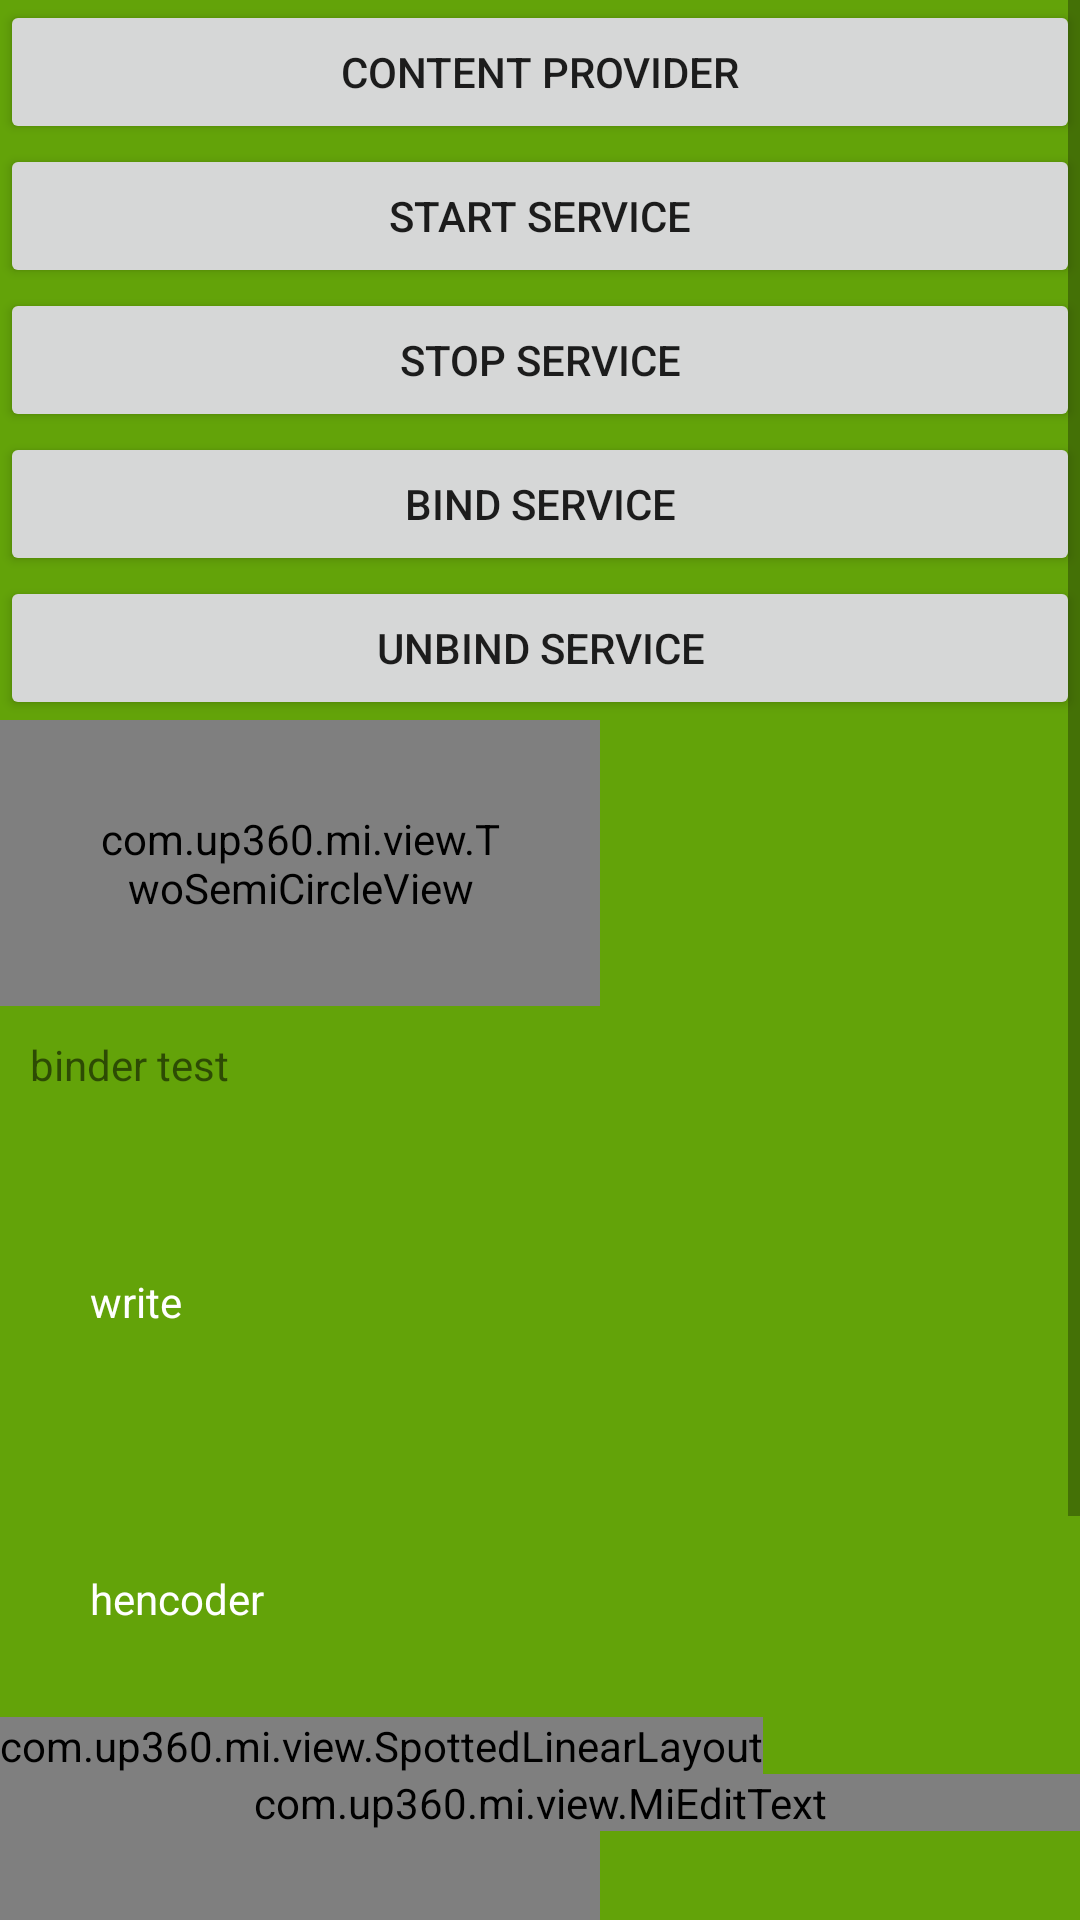

Write the Android layout XML for this screen, with the resource values it uses.
<!-- AndroidManifest.xml: application theme AppTheme -->
<!-- res/layout/activity_main.xml -->
<?xml version="1.0" encoding="utf-8"?>
<RelativeLayout xmlns:android="http://schemas.android.com/apk/res/android"
    xmlns:app="http://schemas.android.com/apk/res-auto"
    android:layout_width="match_parent"
    android:layout_height="match_parent"
    android:background="@color/text_gray_6">
    <ScrollView
        android:layout_width="match_parent"
        android:layout_height="wrap_content">

        <LinearLayout
            android:layout_width="match_parent"
            android:layout_height="wrap_content"
            android:orientation="vertical"
            android:background="#ff63a309">
            <Button
                android:id="@+id/content_provider"
                android:layout_width="match_parent"
                android:layout_height="wrap_content"
                android:text="Content Provider" />
            <Button
                android:id="@+id/start_service"
                android:layout_width="match_parent"
                android:layout_height="wrap_content"
                android:text="Start Service" />

            <Button
                android:id="@+id/stop_service"
                android:layout_width="match_parent"
                android:layout_height="wrap_content"
                android:text="Stop Service" />
            <Button
                android:id="@+id/bind_service"
                android:layout_width="match_parent"
                android:layout_height="wrap_content"
                android:text="Bind Service" />

            <Button
                android:id="@+id/unbind_service"
                android:layout_width="match_parent"
                android:layout_height="wrap_content"
                android:text="Unbind Service"
                />

            <com.up360.mi.view.TwoSemiCircleView
                android:id="@+id/login"
                android:layout_width="200dp"
                android:layout_height="wrap_content"
                android:text="Login"
                android:padding="30dp"
                android:onClick="login"
                android:background="#ff1e90ff"
                android:gravity="center"/>
            <TextView
                android:layout_width="match_parent"
                android:layout_height="wrap_content"
                android:text="binder test"
                android:padding="10dp"
                android:onClick="binder_test"/>

            <TextView
                android:layout_marginTop="20dp"
                android:layout_width="300dp"
                android:layout_height="wrap_content"
                android:text="write"
                android:padding="30dp"
                android:textColor="@color/white"
                android:onClick="write"/>
            <TextView
                android:layout_marginTop="20dp"
                android:layout_width="300dp"
                android:layout_height="wrap_content"
                android:text="hencoder"
                android:padding="30dp"
                android:textColor="@color/white"
                android:onClick="hencoder"/>
            <com.up360.mi.view.SpottedLinearLayout
                android:layout_width="wrap_content"
                android:layout_height="wrap_content" >
                <ImageView
                    android:layout_width="wrap_content"
                    android:layout_height="wrap_content"
                    android:src="@drawable/ironman"/>
            </com.up360.mi.view.SpottedLinearLayout>
            <com.up360.mi.view.MiEditText
                android:layout_width="match_parent"
                android:layout_height="wrap_content"
                android:text="Hello Jimwind"/>
            <com.up360.mi.view.MiView
                android:layout_width="200dp"
                android:layout_height="200dp"
                android:background="#00000000"/>
        </LinearLayout>

    </ScrollView>
    <com.up360.mi.view.RoundRectTextView
        android:layout_width="match_parent"
        android:layout_height="match_parent"
        android:visibility="gone"/>
</RelativeLayout>
<!-- resources referenced by this layout -->
<resources>
  <color name="text_gray_6">#ff666666</color>
  <color name="white">#ffffff</color>
  <!-- drawable ironman: jpg bitmap (drawable-xhdpi, 57466 bytes) -->
  <style name="AppTheme" parent="Theme.AppCompat.Light.DarkActionBar">
          
          <item name="colorPrimary">@color/colorPrimary</item>
          <item name="colorPrimaryDark">@color/colorPrimaryDark</item>
          <item name="colorAccent">@color/colorAccent</item>
      </style>
  <color name="colorPrimary">#008577</color>
  <color name="colorPrimaryDark">#00574B</color>
  <color name="colorAccent">#D81B60</color>
</resources>
